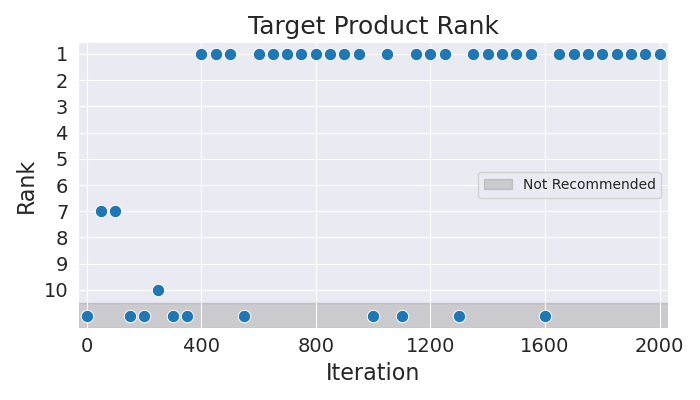

The table this chart was drawn from, first rows:
Iteration, Rank
0, 11
50, 7
100, 7
150, 11
200, 11
250, 10
300, 11
350, 11
400, 1
450, 1
500, 1
550, 11
600, 1
650, 1
700, 1
750, 1
800, 1
850, 1
900, 1
950, 1
1000, 11
1050, 1
1100, 11
1150, 1
1200, 1
1250, 1
1300, 11
1350, 1
1400, 1
1450, 1
1500, 1
1550, 1
1600, 11
1650, 1
1700, 1
1750, 1
1800, 1
1850, 1
1900, 1
1950, 1
2000, 1
